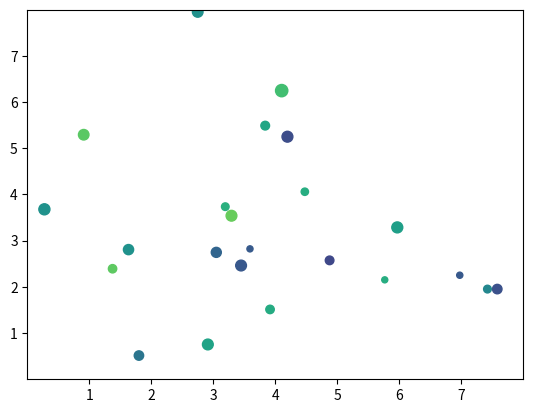

The script that saved this image:
import matplotlib.pyplot as plt
import numpy as np

# make the data
np.random.seed(3)
x = 4 + np.random.normal(0, 2, 24)
y = 4 + np.random.normal(0, 2, len(x))
# size and color:
sizes = np.random.uniform(15, 80, len(x))
colors = np.random.uniform(15, 80, len(x))

# plot
# 绘制散点图
fig, ax = plt.subplots()

ax.scatter(x, y, s=sizes, c=colors, vmin=0, vmax=100)

ax.set(xlim=(0, 8), xticks=np.arange(1, 8),
       ylim=(0, 8), yticks=np.arange(1, 8))

plt.show()
